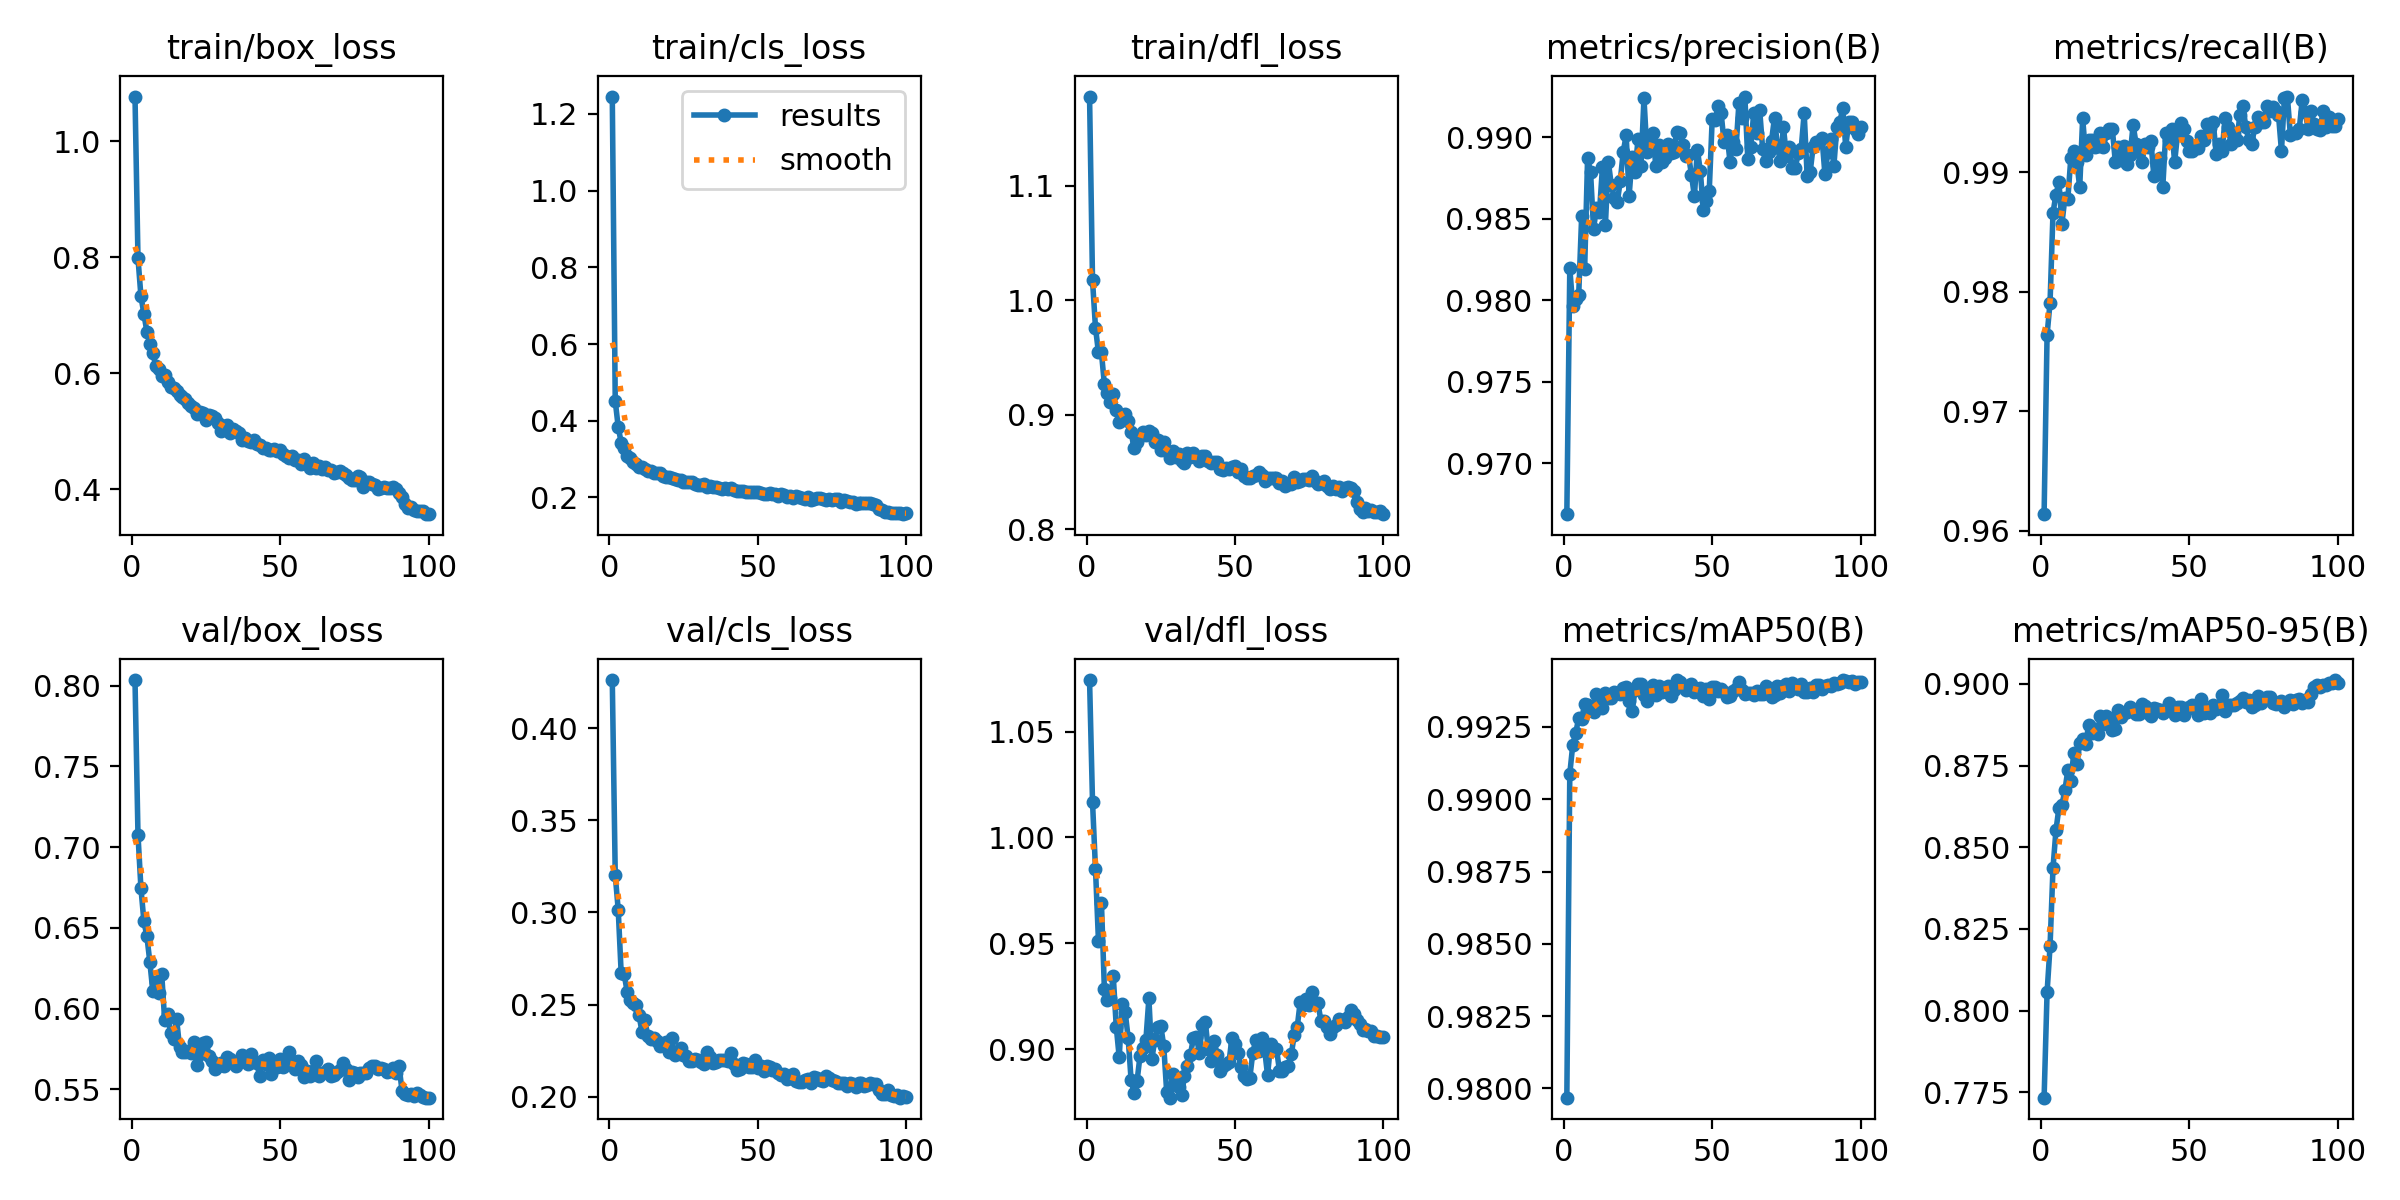

Source data for this figure (header and first rows):
epoch, train/box_loss, train/cls_loss, train/dfl_loss, metrics/precision(B), metrics/recall(B), metrics/mAP50(B), metrics/mAP50-95(B), val/box_loss, val/cls_loss, val/dfl_loss, lr/pg0, lr/pg1, lr/pg2
1, 1.077, 1.245, 1.178, 0.9669, 0.9614, 0.9797, 0.7734, 0.8034, 0.4261, 1.074, 0.06724, 0.0003309, 0.0003309
2, 0.7992, 0.4511, 1.017, 0.982, 0.9764, 0.9909, 0.8056, 0.7077, 0.3202, 1.017, 0.03424, 0.0006576, 0.0006576
3, 0.733, 0.3837, 0.976, 0.9796, 0.9791, 0.9919, 0.8197, 0.6745, 0.3015, 0.9851, 0.001223, 0.0009778, 0.0009778
4, 0.7026, 0.3427, 0.9545, 0.9801, 0.9866, 0.9923, 0.8437, 0.6541, 0.267, 0.9512, 0.0009703, 0.0009703, 0.0009703
5, 0.6719, 0.3279, 0.9544, 0.9803, 0.9881, 0.9928, 0.8553, 0.6449, 0.2666, 0.9692, 0.0009604, 0.0009604, 0.0009604
6, 0.6512, 0.3084, 0.9265, 0.9852, 0.9892, 0.9928, 0.8621, 0.6289, 0.2571, 0.9283, 0.0009505, 0.0009505, 0.0009505
7, 0.6348, 0.3025, 0.9186, 0.9819, 0.9857, 0.9933, 0.863, 0.6108, 0.2524, 0.9231, 0.0009406, 0.0009406, 0.0009406
8, 0.6134, 0.2913, 0.9115, 0.9887, 0.9878, 0.9932, 0.8674, 0.6168, 0.2511, 0.9242, 0.0009307, 0.0009307, 0.0009307
9, 0.6068, 0.2872, 0.9179, 0.9878, 0.9878, 0.9931, 0.8736, 0.6096, 0.2498, 0.9343, 0.0009208, 0.0009208, 0.0009208
10, 0.5962, 0.2797, 0.9041, 0.9844, 0.9912, 0.993, 0.8704, 0.6214, 0.2443, 0.9106, 0.0009109, 0.0009109, 0.0009109
11, 0.5964, 0.2805, 0.8939, 0.9856, 0.9918, 0.9937, 0.8788, 0.5927, 0.2353, 0.8961, 0.000901, 0.000901, 0.000901
12, 0.5853, 0.274, 0.8973, 0.9854, 0.9909, 0.9933, 0.8754, 0.5968, 0.2414, 0.9211, 0.0008911, 0.0008911, 0.0008911
13, 0.5766, 0.2677, 0.9004, 0.9881, 0.9888, 0.9931, 0.8818, 0.5847, 0.2328, 0.9176, 0.0008812, 0.0008812, 0.0008812
14, 0.5752, 0.2675, 0.8946, 0.9846, 0.9945, 0.9937, 0.883, 0.5814, 0.2312, 0.9054, 0.0008713, 0.0008713, 0.0008713
15, 0.5704, 0.2626, 0.8849, 0.9885, 0.9914, 0.9935, 0.8817, 0.5939, 0.2318, 0.8855, 0.0008614, 0.0008614, 0.0008614
16, 0.5626, 0.2637, 0.8706, 0.9871, 0.9927, 0.9935, 0.8873, 0.5765, 0.2302, 0.8793, 0.0008515, 0.0008515, 0.0008515
17, 0.5588, 0.2634, 0.8757, 0.9863, 0.9927, 0.9937, 0.8849, 0.5731, 0.2277, 0.8848, 0.0008416, 0.0008416, 0.0008416
18, 0.5556, 0.256, 0.8814, 0.986, 0.9921, 0.9937, 0.8862, 0.5734, 0.2287, 0.8967, 0.0008317, 0.0008317, 0.0008317
19, 0.5498, 0.2533, 0.8851, 0.9873, 0.9922, 0.9937, 0.8846, 0.5739, 0.2297, 0.9005, 0.0008218, 0.0008218, 0.0008218
20, 0.5431, 0.2527, 0.8824, 0.9891, 0.9933, 0.9938, 0.8902, 0.5726, 0.2245, 0.9045, 0.0008119, 0.0008119, 0.0008119
21, 0.5407, 0.2509, 0.8862, 0.9901, 0.9921, 0.9939, 0.8878, 0.5792, 0.232, 0.9239, 0.000802, 0.000802, 0.000802
22, 0.5292, 0.2482, 0.8842, 0.9864, 0.9933, 0.9934, 0.8903, 0.5652, 0.2224, 0.8954, 0.0007921, 0.0007921, 0.0007921
23, 0.534, 0.2447, 0.8761, 0.9888, 0.9936, 0.993, 0.8895, 0.572, 0.2239, 0.9044, 0.0007822, 0.0007822, 0.0007822
24, 0.531, 0.2444, 0.8775, 0.9879, 0.9936, 0.9938, 0.886, 0.579, 0.2263, 0.9105, 0.0007723, 0.0007723, 0.0007723
25, 0.52, 0.241, 0.8696, 0.9899, 0.9909, 0.994, 0.8861, 0.5791, 0.2223, 0.911, 0.0007624, 0.0007624, 0.0007624
26, 0.5278, 0.2398, 0.8761, 0.9882, 0.9921, 0.994, 0.8921, 0.5708, 0.2221, 0.9017, 0.0007525, 0.0007525, 0.0007525
27, 0.526, 0.2402, 0.8684, 0.9924, 0.991, 0.9936, 0.8899, 0.5673, 0.2195, 0.8798, 0.0007426, 0.0007426, 0.0007426
28, 0.5224, 0.2406, 0.862, 0.9891, 0.9922, 0.9934, 0.8911, 0.5625, 0.2193, 0.8771, 0.0007327, 0.0007327, 0.0007327
29, 0.515, 0.2355, 0.8683, 0.99, 0.9907, 0.9938, 0.8914, 0.5644, 0.2203, 0.8882, 0.0007228, 0.0007228, 0.0007228
30, 0.5012, 0.2316, 0.8631, 0.9903, 0.9915, 0.994, 0.8931, 0.5662, 0.2199, 0.8864, 0.0007129, 0.0007129, 0.0007129
31, 0.5088, 0.2328, 0.8658, 0.9882, 0.994, 0.9936, 0.8922, 0.5645, 0.219, 0.8821, 0.000703, 0.000703, 0.000703
32, 0.5114, 0.2341, 0.8598, 0.9895, 0.9924, 0.9939, 0.8908, 0.5702, 0.218, 0.8783, 0.0006931, 0.0006931, 0.0006931
33, 0.4974, 0.2277, 0.8578, 0.9885, 0.9917, 0.9937, 0.8907, 0.5689, 0.2243, 0.8874, 0.0006832, 0.0006832, 0.0006832
34, 0.5034, 0.2301, 0.8666, 0.9887, 0.9909, 0.9939, 0.8939, 0.5664, 0.2214, 0.8921, 0.0006733, 0.0006733, 0.0006733
35, 0.5008, 0.2282, 0.8629, 0.9896, 0.9924, 0.9939, 0.8932, 0.5645, 0.2185, 0.8973, 0.0006634, 0.0006634, 0.0006634
36, 0.4965, 0.2275, 0.8662, 0.989, 0.9921, 0.9936, 0.891, 0.5674, 0.219, 0.9053, 0.0006535, 0.0006535, 0.0006535
37, 0.4846, 0.224, 0.863, 0.9891, 0.9926, 0.9938, 0.8901, 0.5714, 0.2201, 0.9058, 0.0006436, 0.0006436, 0.0006436
38, 0.4886, 0.2229, 0.8599, 0.9903, 0.9897, 0.9941, 0.8928, 0.5678, 0.22, 0.8984, 0.0006337, 0.0006337, 0.0006337
39, 0.4837, 0.2238, 0.864, 0.9903, 0.9906, 0.994, 0.8922, 0.5659, 0.2201, 0.9114, 0.0006238, 0.0006238, 0.0006238
40, 0.4817, 0.2216, 0.8637, 0.9895, 0.9912, 0.9939, 0.892, 0.5722, 0.2195, 0.913, 0.0006139, 0.0006139, 0.0006139
41, 0.4854, 0.2246, 0.8595, 0.9889, 0.9888, 0.9938, 0.891, 0.5671, 0.2238, 0.8999, 0.000604, 0.000604, 0.000604
42, 0.4784, 0.2196, 0.8578, 0.9889, 0.9933, 0.9939, 0.8924, 0.5664, 0.2179, 0.8945, 0.0005941, 0.0005941, 0.0005941
43, 0.477, 0.2165, 0.8586, 0.9877, 0.9927, 0.994, 0.8941, 0.5585, 0.2145, 0.904, 0.0005842, 0.0005842, 0.0005842
44, 0.4714, 0.2163, 0.8588, 0.9864, 0.9936, 0.9937, 0.8923, 0.5682, 0.2149, 0.8974, 0.0005743, 0.0005743, 0.0005743
45, 0.4716, 0.2161, 0.8524, 0.9892, 0.9909, 0.9938, 0.8906, 0.5656, 0.2184, 0.8896, 0.0005644, 0.0005644, 0.0005644
46, 0.4673, 0.2153, 0.8518, 0.9879, 0.9933, 0.9938, 0.893, 0.5694, 0.2179, 0.8919, 0.0005545, 0.0005545, 0.0005545
47, 0.4673, 0.2136, 0.8531, 0.9855, 0.9941, 0.9936, 0.8929, 0.5597, 0.2163, 0.893, 0.0005446, 0.0005446, 0.0005446
48, 0.4693, 0.2149, 0.8528, 0.9861, 0.9936, 0.9938, 0.8906, 0.5664, 0.2159, 0.8938, 0.0005347, 0.0005347, 0.0005347
49, 0.4661, 0.2145, 0.8543, 0.9867, 0.9926, 0.9935, 0.8923, 0.5637, 0.22, 0.9055, 0.0005248, 0.0005248, 0.0005248
50, 0.4678, 0.2143, 0.8553, 0.9911, 0.9918, 0.9939, 0.8928, 0.5687, 0.2156, 0.9026, 0.0005149, 0.0005149, 0.0005149
51, 0.4618, 0.2122, 0.8499, 0.9911, 0.9918, 0.9939, 0.8937, 0.5642, 0.2166, 0.8984, 0.000505, 0.000505, 0.000505
52, 0.4583, 0.2093, 0.8521, 0.9919, 0.9921, 0.9937, 0.8924, 0.5652, 0.2141, 0.8918, 0.0004951, 0.0004951, 0.0004951
53, 0.4544, 0.2095, 0.8467, 0.9915, 0.9921, 0.9938, 0.8903, 0.5733, 0.2167, 0.8875, 0.0004852, 0.0004852, 0.0004852
54, 0.4582, 0.2112, 0.845, 0.9897, 0.993, 0.9937, 0.8955, 0.5675, 0.2158, 0.8858, 0.0004753, 0.0004753, 0.0004753
55, 0.4506, 0.2077, 0.8449, 0.9902, 0.9927, 0.9936, 0.8911, 0.5627, 0.2142, 0.8863, 0.0004654, 0.0004654, 0.0004654
56, 0.4513, 0.2076, 0.8464, 0.9885, 0.994, 0.9936, 0.8924, 0.5678, 0.215, 0.898, 0.0004555, 0.0004555, 0.0004555
57, 0.4433, 0.2047, 0.8475, 0.9897, 0.9937, 0.9938, 0.8912, 0.5652, 0.2126, 0.9044, 0.0004456, 0.0004456, 0.0004456
58, 0.4532, 0.2078, 0.8497, 0.9893, 0.9942, 0.9938, 0.8935, 0.5578, 0.2116, 0.8993, 0.0004357, 0.0004357, 0.0004357
59, 0.4463, 0.2064, 0.8469, 0.9921, 0.9915, 0.9941, 0.8922, 0.5611, 0.2121, 0.9051, 0.0004258, 0.0004258, 0.0004258
60, 0.4375, 0.2007, 0.8421, 0.9912, 0.9923, 0.9938, 0.8931, 0.5581, 0.2094, 0.8999, 0.0004159, 0.0004159, 0.0004159
... 40 more rows
